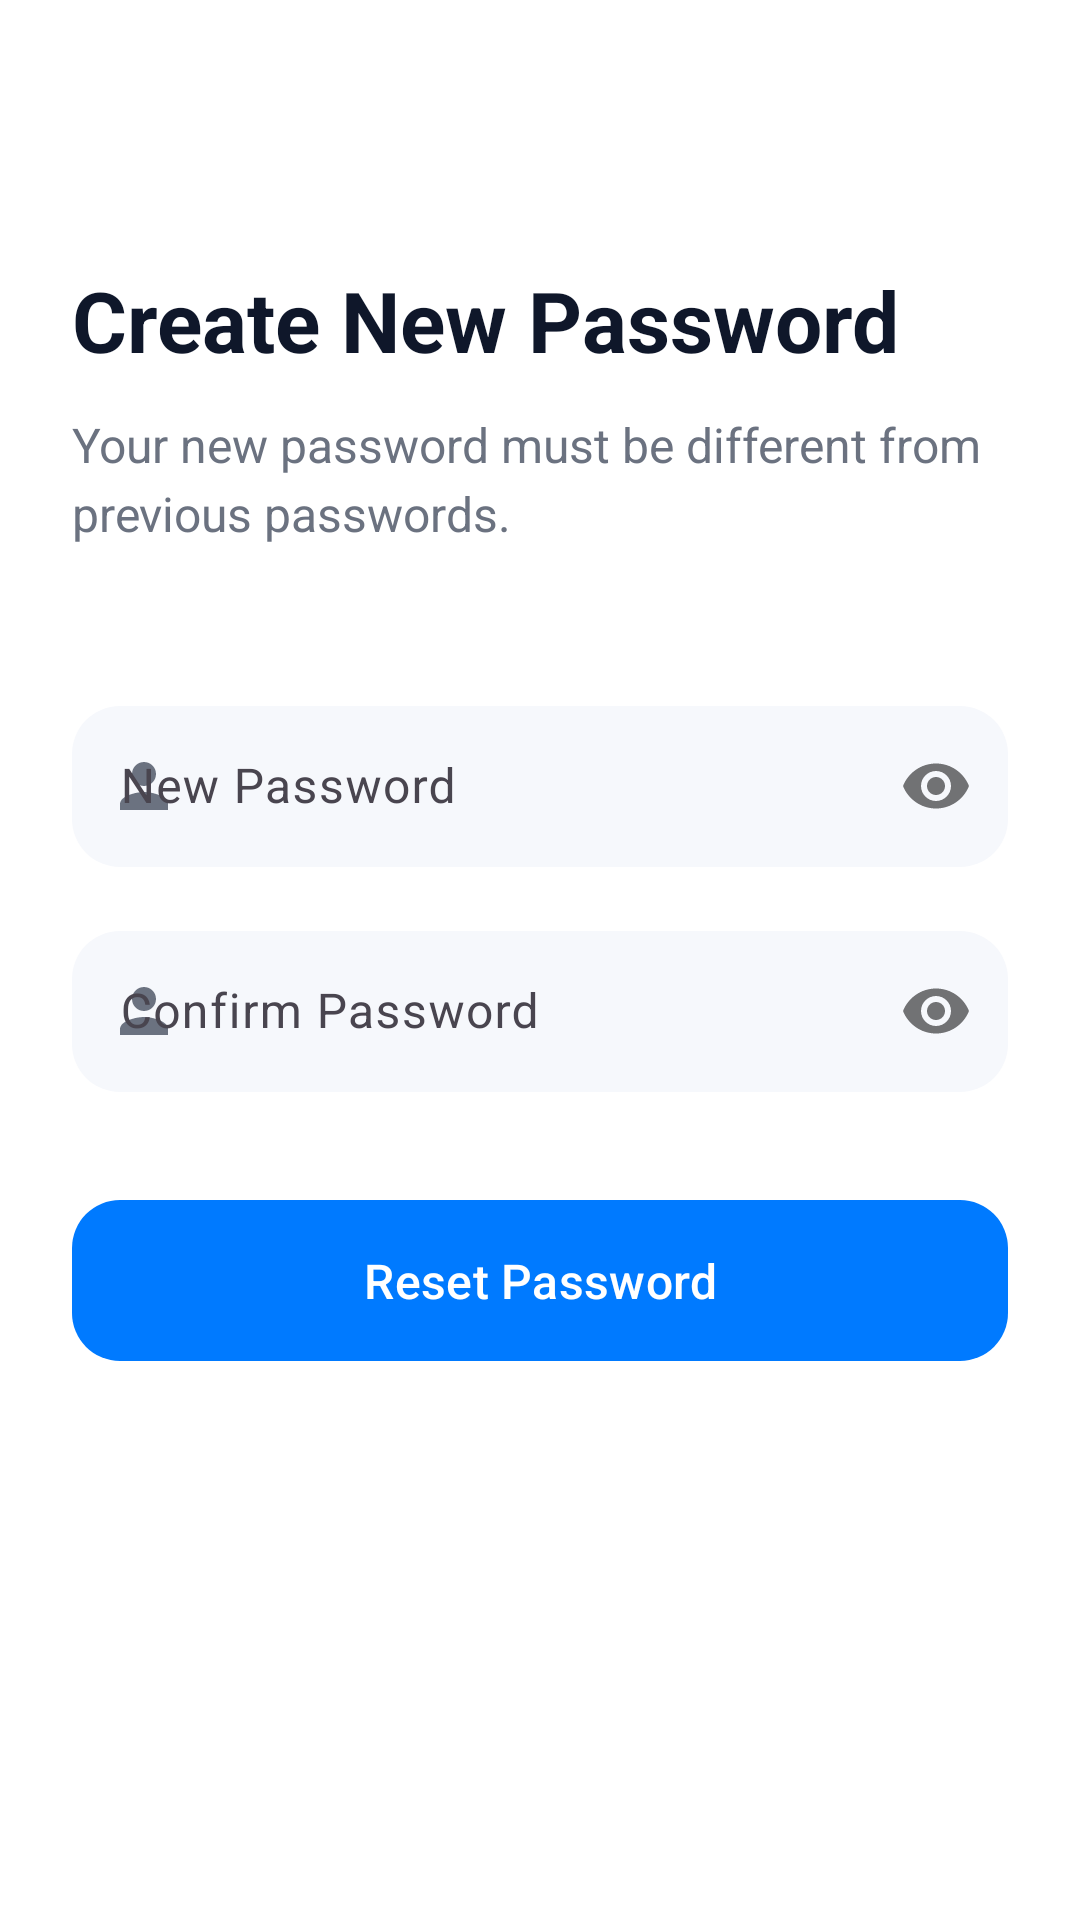

This screen was rendered from an Android layout file. Write that file and the resources it references.
<!-- AndroidManifest.xml: application theme Theme.MediTrack -->
<!-- res/layout/activity_reset_password.xml -->
<?xml version="1.0" encoding="utf-8"?>
<androidx.coordinatorlayout.widget.CoordinatorLayout xmlns:android="http://schemas.android.com/apk/res/android"
    xmlns:app="http://schemas.android.com/apk/res-auto"
    android:layout_width="match_parent"
    android:layout_height="match_parent"
    android:background="@color/background">

    <com.google.android.material.appbar.AppBarLayout
        android:layout_width="match_parent"
        android:layout_height="wrap_content"
        android:background="@android:color/transparent"
        app:elevation="0dp">

        <com.google.android.material.appbar.MaterialToolbar
            android:id="@+id/toolbar"
            android:layout_width="match_parent"
            android:layout_height="?attr/actionBarSize"
            app:navigationIcon="@drawable/ic_arrow_back" />
    </com.google.android.material.appbar.AppBarLayout>

    <ScrollView
        android:layout_width="match_parent"
        android:layout_height="match_parent"
        app:layout_behavior="@string/appbar_scrolling_view_behavior">

        <LinearLayout
            android:layout_width="match_parent"
            android:layout_height="wrap_content"
            android:orientation="vertical"
            android:padding="24dp">

            <TextView
                android:layout_width="wrap_content"
                android:layout_height="wrap_content"
                android:text="Create New Password"
                android:textColor="@color/text_primary"
                android:textSize="28sp"
                android:textStyle="bold" />

            <TextView
                android:layout_width="wrap_content"
                android:layout_height="wrap_content"
                android:layout_marginTop="12dp"
                android:text="Your new password must be different from previous passwords."
                android:textColor="@color/text_secondary"
                android:textSize="16sp"
                android:lineSpacingExtra="4dp" />

            <com.google.android.material.textfield.TextInputLayout
                android:layout_width="match_parent"
                android:layout_height="wrap_content"
                android:layout_marginTop="48dp"
                android:hint="New Password"
                app:boxBackgroundColor="@color/background_light"
                app:boxCornerRadiusBottomEnd="16dp"
                app:boxCornerRadiusBottomStart="16dp"
                app:boxCornerRadiusTopEnd="16dp"
                app:boxCornerRadiusTopStart="16dp"
                app:boxStrokeWidth="0dp"
                app:boxStrokeWidthFocused="1dp"
                app:passwordToggleEnabled="true"
                app:startIconDrawable="@drawable/ic_profile"
                app:startIconTint="@color/text_secondary">

                <com.google.android.material.textfield.TextInputEditText
                    android:id="@+id/et_new_password"
                    android:layout_width="match_parent"
                    android:layout_height="wrap_content"
                    android:inputType="textPassword"
                    android:paddingTop="16dp"
                    android:paddingBottom="16dp" />
            </com.google.android.material.textfield.TextInputLayout>

            <com.google.android.material.textfield.TextInputLayout
                android:layout_width="match_parent"
                android:layout_height="wrap_content"
                android:layout_marginTop="16dp"
                android:hint="Confirm Password"
                app:boxBackgroundColor="@color/background_light"
                app:boxCornerRadiusBottomEnd="16dp"
                app:boxCornerRadiusBottomStart="16dp"
                app:boxCornerRadiusTopEnd="16dp"
                app:boxCornerRadiusTopStart="16dp"
                app:boxStrokeWidth="0dp"
                app:boxStrokeWidthFocused="1dp"
                app:passwordToggleEnabled="true"
                app:startIconDrawable="@drawable/ic_profile"
                app:startIconTint="@color/text_secondary">

                <com.google.android.material.textfield.TextInputEditText
                    android:id="@+id/et_confirm_password"
                    android:layout_width="match_parent"
                    android:layout_height="wrap_content"
                    android:inputType="textPassword"
                    android:paddingTop="16dp"
                    android:paddingBottom="16dp" />
            </com.google.android.material.textfield.TextInputLayout>

            <com.google.android.material.button.MaterialButton
                android:id="@+id/btn_reset"
                style="@style/ButtonPrimary"
                android:layout_width="match_parent"
                android:layout_height="wrap_content"
                android:layout_marginTop="32dp"
                android:paddingTop="16dp"
                android:paddingBottom="16dp"
                android:text="Reset Password"
                android:textSize="16sp"
                app:cornerRadius="16dp" />

        </LinearLayout>
    </ScrollView>
</androidx.coordinatorlayout.widget.CoordinatorLayout>
<!-- resources referenced by this layout -->
<resources>
  <color name="background">#FFFFFF</color>
  <color name="background_light">#F6F8FC</color>
  <color name="text_primary">#0F172A</color>
  <color name="text_secondary">#6B7280</color>
  <!-- drawable ic_profile (drawable) -->
  <?xml version="1.0" encoding="utf-8"?>
  <vector xmlns:android="http://schemas.android.com/apk/res/android"
      android:width="24dp"
      android:height="24dp"
      android:viewportWidth="24"
      android:viewportHeight="24"
      android:tint="@color/primary">
    <path
        android:fillColor="@android:color/white"
        android:pathData="M12,12c2.21,0 4,-1.79 4,-4s-1.79,-4 -4,-4 -4,1.79 -4,4 1.79,4 4,4zM12,14c-2.67,0 -8,1.34 -8,4v2h16v-2c0,-2.66 -5.33,-4 -8,-4z"/>
  </vector>
  <style name="ButtonPrimary" parent="Widget.Material3.Button">
          <item name="backgroundTint">@color/primary</item>
          <item name="android:textColor">@color/text_white</item>
          <item name="cornerRadius">@dimen/button_corner_radius</item>
          <item name="android:minHeight">@dimen/button_height</item>
      </style>
  <style name="Theme.MediTrack" parent="Base.Theme.MediTrack" />
  <color name="primary">#007AFF</color>
  <color name="text_white">#FFFFFF</color>
  <dimen name="button_corner_radius">16dp</dimen>
  <dimen name="button_height">56dp</dimen>
  <style name="Base.Theme.MediTrack" parent="Theme.Material3.Light.NoActionBar">
          <item name="colorPrimary">@color/primary</item>
          <item name="colorPrimaryDark">@color/primary_dark</item>
          <item name="colorAccent">@color/accent</item>
          <item name="android:windowBackground">@color/background</item>
          <item name="android:textColorPrimary">@color/text_primary</item>
          <item name="android:textColorSecondary">@color/text_secondary</item>
          <item name="android:navigationBarColor">@color/background</item>
          <item name="android:statusBarColor">@color/background</item>
          <item name="android:windowLightStatusBar">true</item>
      </style>
  <color name="primary_dark">#005BB5</color>
  <color name="accent">#22C55E</color>
</resources>
